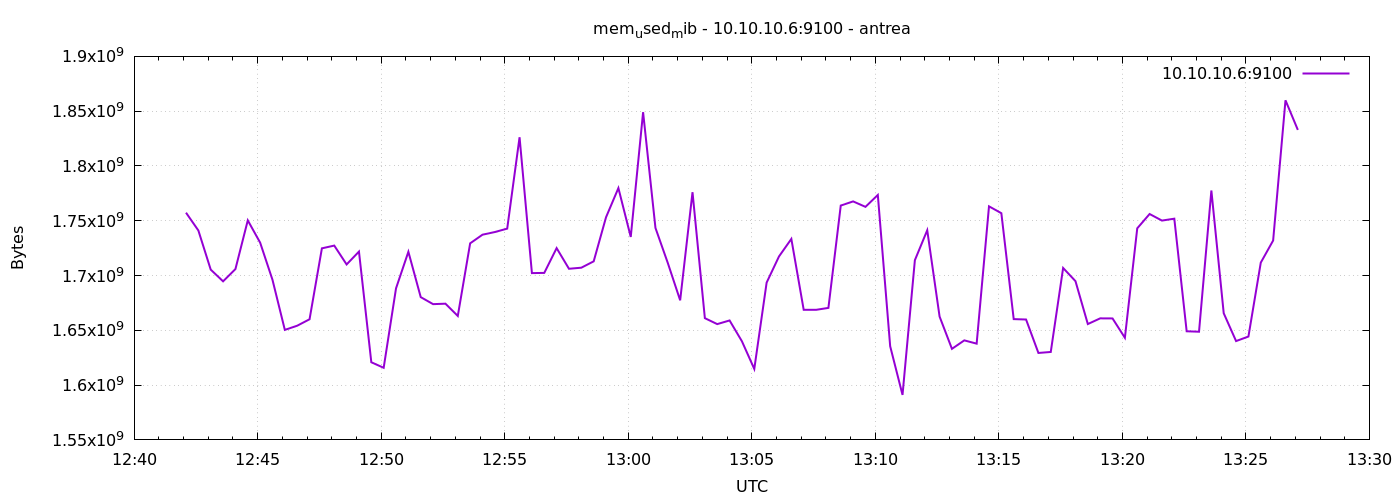

Data behind this chart, as committed beside it:
1777207326	1757364224
1777207356	1741107200
1777207386	1705402368
1777207416	1694707712
1777207446	1705902080
1777207476	1750335488
1777207506	1730027520
1777207536	1696088064
1777207566	1650397184
1777207596	1654210560
1777207626	1660084224
1777207656	1724817408
1777207686	1727332352
1777207716	1710120960
1777207746	1721860096
1777207776	1620844544
1777207806	1615810560
1777207836	1688297472
1777207866	1721679872
1777207896	1680285696
1777207926	1673891840
1777207956	1674309632
1777207986	1663107072
1777208016	1729376256
1777208046	1737273344
1777208076	1739702272
1777208106	1742811136
1777208136	1826205696
1777208166	1702215680
1777208196	1702404096
1777208226	1725018112
1777208256	1706176512
1777208286	1707155456
1777208316	1712947200
1777208346	1753198592
1777208376	1779810304
1777208406	1735217152
1777208436	1849061376
1777208466	1743454208
1777208496	1711439872
1777208526	1677377536
1777208556	1776046080
1777208586	1661104128
1777208616	1655672832
1777208646	1658998784
1777208676	1639989248
1777208706	1614757888
1777208736	1693569024
1777208766	1717415936
1777208796	1733410816
1777208826	1668739072
1777208856	1668702208
1777208886	1670467584
1777208916	1763856384
1777208946	1767645184
1777208976	1762680832
1777209006	1773531136
1777209036	1635479552
1777209066	1591066624
1777209096	1714024448
1777209126	1741316096
... 30 more rows
